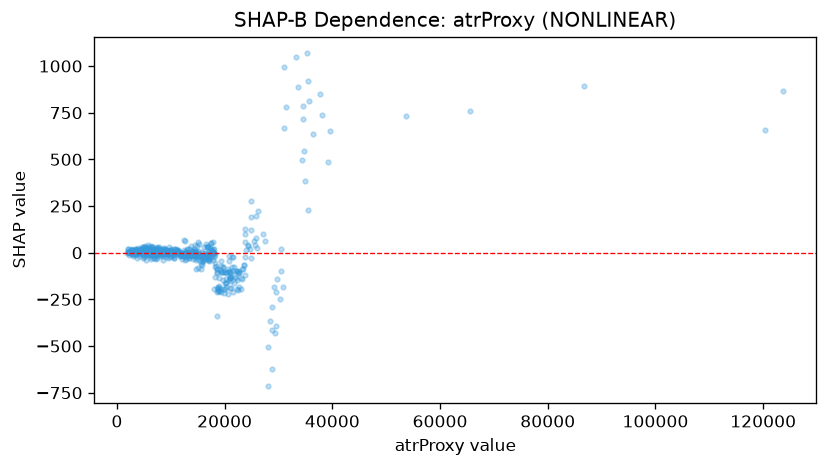

The data file committed next to this chart (first rows):
feature_value, shap_value
3739, -28.65
3818, 4.844
3513, 16.59
2627, 4.51
3873, 4.658
5163, -2.536
3348, 12.3
3108, 6.793
2720, 2.756
2421, 3.967
2460, -1.729
3107, -5.313
3122, 5.711
3874, 16.27
3909, 8.724
4717, 4.691
3774, 3.109
3045, 1.27
3131, 4.107
3075, 4.457
2855, 7.526
2485, 8.543
3259, 5.99
4911, -28.32
2788, -0.2336
5503, 6.614
5090, 4.516
3525, 5.878
1973, 21.81
2689, 5.19
3941, 22.77
2092, 4.564
3348, -3.22
2827, 5.471
2765, 13.12
2221, 5.179
2023, 17.91
4554, -0.4185
2840, -6.795
3740, 15.87
4306, -1.464
3329, -13.09
2921, 13.97
3086, 7.417
1894, -1.946
2635, 18.75
3059, -15.87
1980, 2.615
2149, -13.45
2190, -0.1506
2785, -5.204
2792, 15.07
4133, -1.052
5032, -7.778
3094, 11.4
4112, -0.3798
4957, 30.34
5280, 20.06
2851, 11.71
2319, 9.143
... 639 more rows
